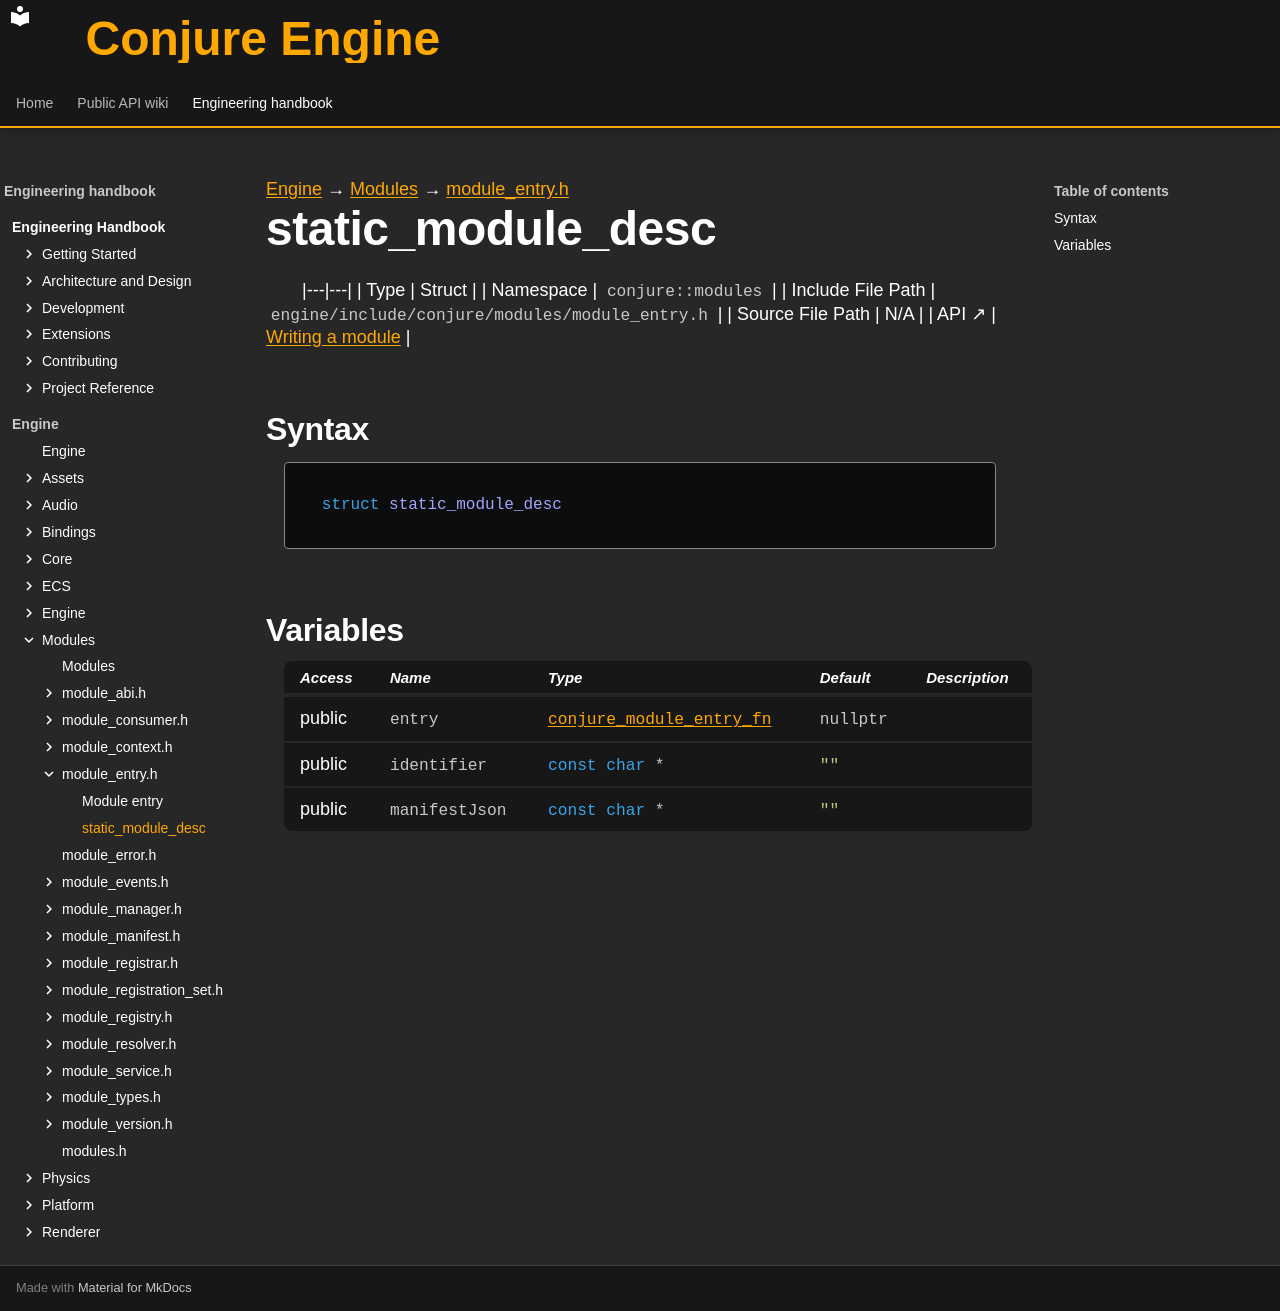

repository: Dozer90/Conjure-Engine · page: handbook/engine/modules/module-entry/static-module-desc.html · generator: mkdocs

---
kind: struct
---

[Engine](../../../engine.md) → [Modules](../../modules.md) → [module_entry.h](../module-entry.md)

# static_module_desc
<!-- doc-template:type -->

|---|---|
| Type | Struct |
| Namespace | `conjure::modules` |
| Include File Path | `engine/include/conjure/modules/module_entry.h` |
| Source File Path | N/A |
| API ↗ | [Writing a module](../../../../api/modules/writing-a-module.md) |

## Syntax

```cpp
struct static_module_desc
```







## Variables

<table class="variable-table">
<thead><tr><th>Access</th><th>Name</th><th>Type</th><th>Default</th><th>Description</th></tr></thead>
<tbody>
<tr><td>public</td><td><code class="signature">entry</code></td><td><code class="signature"><a href="../module-abi.html#symbol-conjure-module-entry-fn">conjure_module_entry_fn</a></code></td><td><code class="signature">nullptr</code></td><td></td></tr>
<tr><td>public</td><td><code class="signature">identifier</code></td><td><code class="signature"><span class="k">const</span> <span class="k">char</span> *</code></td><td><code class="signature"><span class="s">""</span></code></td><td></td></tr>
<tr><td>public</td><td><code class="signature">manifestJson</code></td><td><code class="signature"><span class="k">const</span> <span class="k">char</span> *</code></td><td><code class="signature"><span class="s">""</span></code></td><td></td></tr>
</tbody>
</table>

<!-- doc-content:notes:start -->

<!-- doc-content:notes:end -->

<!-- doc-legacy-anchors:start -->
<a id="constructors"></a>
<a id="destructors"></a>
<a id="functions"></a>
<!-- doc-legacy-anchors:end -->
